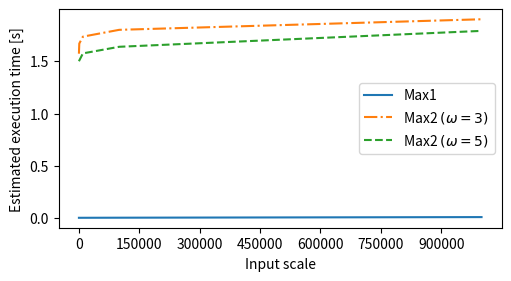

This chart was generated by the following Python code:
import matplotlib as mpl
import matplotlib.pyplot as plt
import numpy as np
from matplotlib.ticker import MaxNLocator

x = [100, 1000, 10000, 100000, 1000000]
y1 = [4.23, 4.26, 4.34, 5.11, 10.92]#commu: [487,2174,19049,187799,1875299]
y2 = [1572, 1669, 1735, 1800, 1901]#commu: []
y3 = [1500, 1507, 1575, 1638, 1790]#commu: []

y1 = [e/1000 for e in y1]
y2 = [e/1000 for e in y2]
y3 = [e/1000 for e in y3]

fig, ax = plt.subplots(figsize=(5, 2.7), layout='constrained')
ax.plot(x, y1, '-',label='Max1')
ax.plot(x, y2, '-.', label='Max2 $(\omega = 3)$')
ax.plot(x, y3, '--', label='Max2 $(\omega = 5)$')

ax.set_xlabel('Input scale')
ax.set_ylabel('Estimated execution time [s]')
ax.xaxis.set_major_locator(MaxNLocator(integer=True))
ax.legend()

plt.show()
